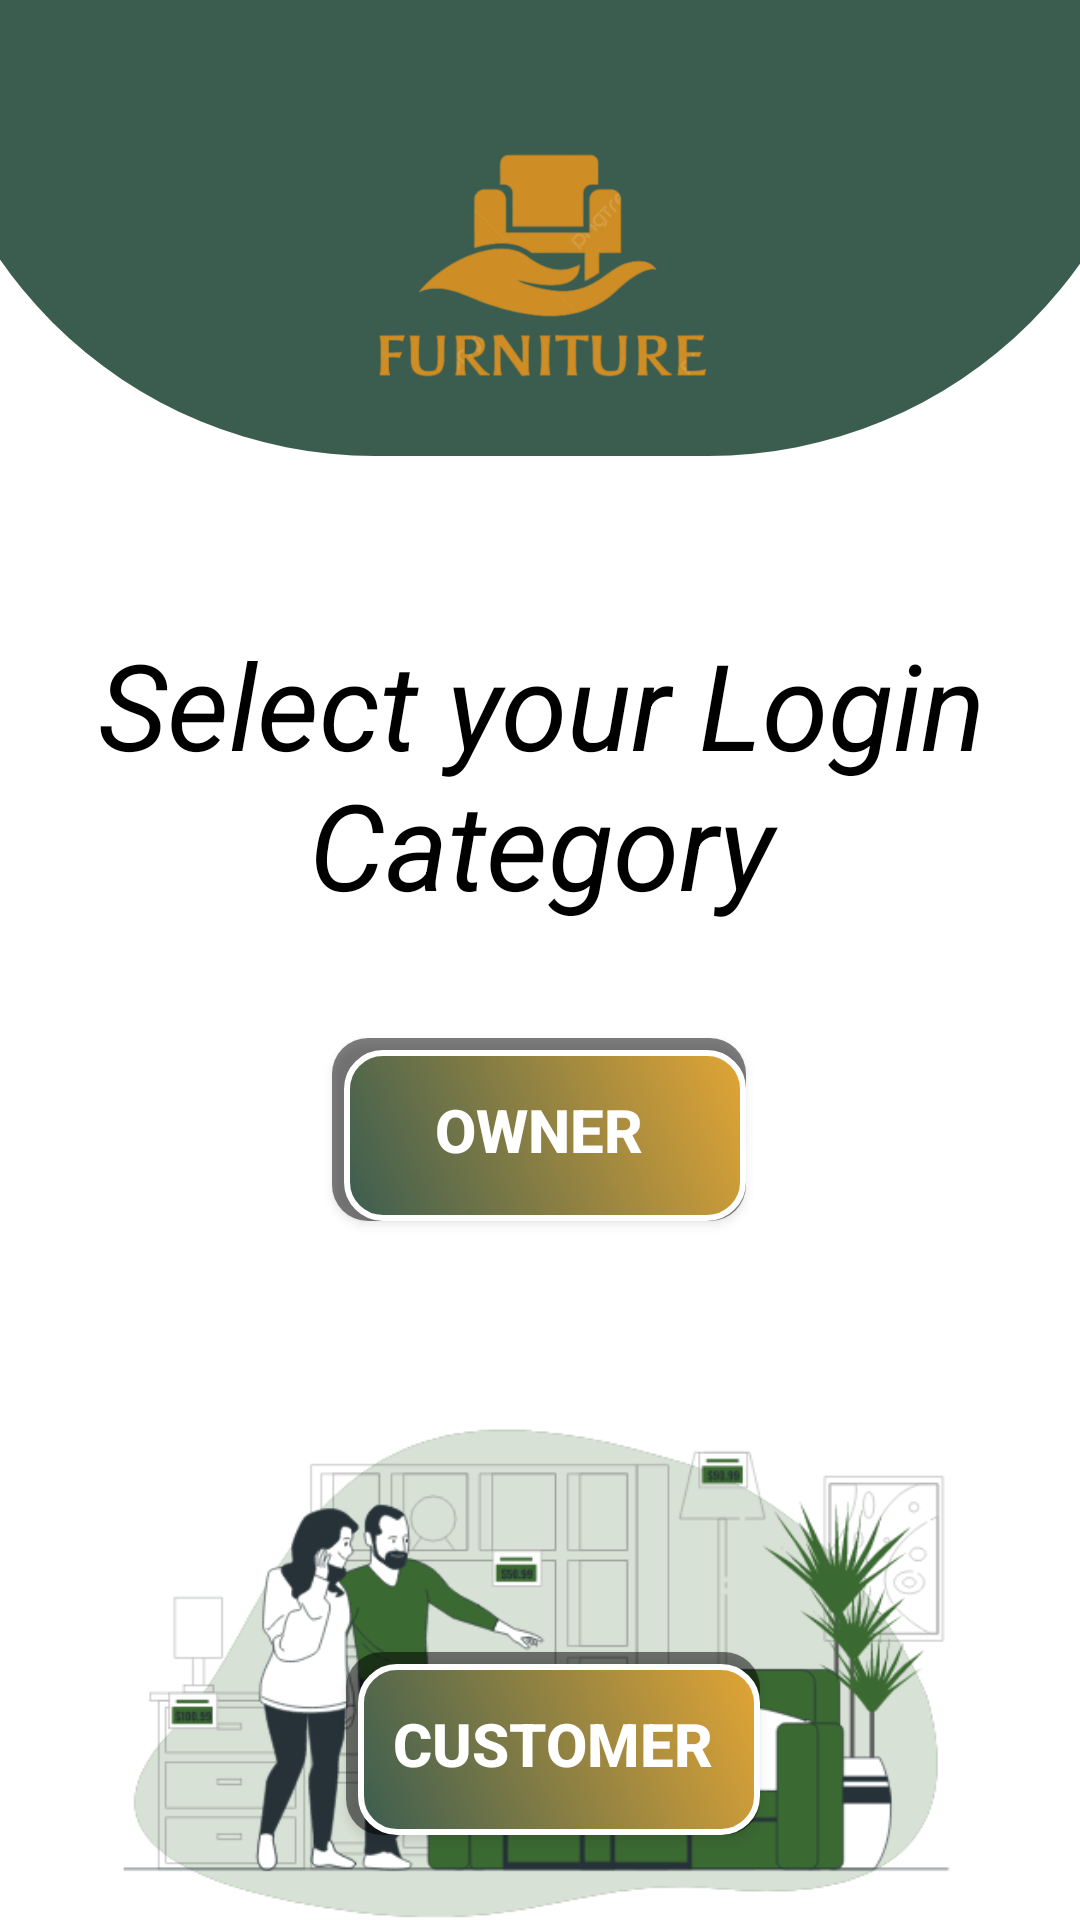

Produce the Android XML layout that renders to this screen, including the resource entries it uses.
<!-- AndroidManifest.xml: application theme Theme.Wood -->
<!-- res/layout/activity_register.xml -->
<?xml version="1.0" encoding="utf-8"?>
<androidx.constraintlayout.widget.ConstraintLayout xmlns:android="http://schemas.android.com/apk/res/android"
    xmlns:app="http://schemas.android.com/apk/res-auto"
    xmlns:tools="http://schemas.android.com/tools"
    android:id="@+id/main"
    android:background="@color/white"
    android:layout_width="match_parent"
    android:layout_height="match_parent"
    tools:context=".Login_Activity">
    <ImageView
        android:id="@+id/imageView3"
        android:layout_width="415dp"
        android:layout_height="152dp"
        app:srcCompat="@drawable/top_toolbar"
        app:layout_constraintLeft_toLeftOf="parent"
        app:layout_constraintRight_toRightOf="parent"
        app:layout_constraintTop_toTopOf="parent"
        tools:layout_editor_absoluteX="-2dp"
        tools:layout_editor_absoluteY="-4dp" />

    <ImageView
        android:id="@+id/imageView4"
        android:layout_width="127dp"
        android:layout_height="104dp"
        android:layout_marginTop="32dp"
        app:layout_constraintLeft_toLeftOf="parent"
        app:layout_constraintRight_toRightOf="parent"
        app:layout_constraintTop_toTopOf="parent"
        app:srcCompat="@drawable/logoo" />

    <androidx.appcompat.widget.AppCompatButton
        android:id="@+id/button"
        android:layout_width="138dp"
        android:layout_height="61dp"
        android:layout_marginTop="28dp"
        android:background="@drawable/new_button"
        android:text="OWNER"
        android:textColor="@color/white"
        android:textSize="20sp"
        android:textStyle="bold"
        app:layout_constraintHorizontal_bias="0.498"
        app:layout_constraintLeft_toLeftOf="parent"
        app:layout_constraintRight_toRightOf="parent"
        app:layout_constraintTop_toBottomOf="@+id/textView2" />

    <androidx.appcompat.widget.AppCompatButton
        android:id="@+id/button1"
        android:layout_width="138dp"
        android:layout_height="61dp"
        android:background="@drawable/new_button"
        android:text="CUSTOMER"
        android:textColor="@color/white"
        android:textSize="20sp"
        android:textStyle="bold"
        app:layout_constraintBottom_toBottomOf="parent"
        app:layout_constraintHorizontal_bias="0.52"
        app:layout_constraintLeft_toLeftOf="parent"
        app:layout_constraintRight_toRightOf="parent"
        app:layout_constraintTop_toBottomOf="@+id/button"
        app:layout_constraintVertical_bias="0.835" />

    <TextView
        android:id="@+id/textView2"
        android:layout_width="379dp"
        android:layout_height="110dp"
        android:layout_marginTop="56dp"
        android:gravity="center_horizontal"
        android:text="Select your Login Category"
        android:textColor="@color/black1"
        android:textSize="40sp"
        android:textStyle="italic"
        app:layout_constraintLeft_toLeftOf="parent"
        app:layout_constraintRight_toRightOf="parent"
        app:layout_constraintTop_toBottomOf="@+id/imageView3" />

    <ImageView
        android:id="@+id/imageView6"
        android:layout_width="378dp"
        android:layout_height="285dp"
        android:layout_marginTop="8dp"
        app:layout_constraintHorizontal_bias="0.515"
        app:layout_constraintLeft_toLeftOf="parent"
        app:layout_constraintRight_toRightOf="parent"
        app:layout_constraintTop_toBottomOf="@+id/button"
        app:srcCompat="@drawable/register_image" />
</androidx.constraintlayout.widget.ConstraintLayout>
<!-- resources referenced by this layout -->
<resources>
  <color name="black1">#000000</color>
  <color name="white">#FFFFFF</color>
  <!-- drawable logoo: png bitmap (drawable, 79852 bytes) -->
  <!-- drawable new_button (drawable) -->
  <?xml version="1.0" encoding="utf-8"?>
  
  <layer-list xmlns:android="http://schemas.android.com/apk/res/android">
  
      
      <item>
          <shape android:shape="rectangle">
              <corners android:radius="12dp" />
              <solid android:color="#80000000" /> 
          </shape>
      </item>
  
      
      <item android:top="4dp" android:left="4dp" android:right="0dp" android:bottom="0dp">
          <shape android:shape="rectangle">
              <corners android:radius="12dp" />
              <gradient
                  android:startColor="@color/green"
                  android:endColor="@color/yellow"
                  android:angle="45" />
              <stroke
                  android:width="2dp"
                  android:color="@color/white" />
          </shape>
      </item>
  
  </layer-list>
  <!-- drawable register_image: gif bitmap (drawable, 114715 bytes) -->
  <!-- drawable top_toolbar (drawable) -->
  <?xml version="1.0" encoding="utf-8"?>
  
  <shape xmlns:android="http://schemas.android.com/apk/res/android"
      android:shape="rectangle">
      <corners android:bottomLeftRadius="200dp"
          android:bottomRightRadius="200dp"/>
      <solid android:color="@color/green"/>
  </shape>
  <style name="Theme.Wood" parent="Base.Theme.Wood" />
  <color name="green">#3B5D50</color>
  <color name="yellow">#E2A535</color>
  <style name="Base.Theme.Wood" parent="Theme.Material3.DayNight.NoActionBar">
          
          
      </style>
</resources>
